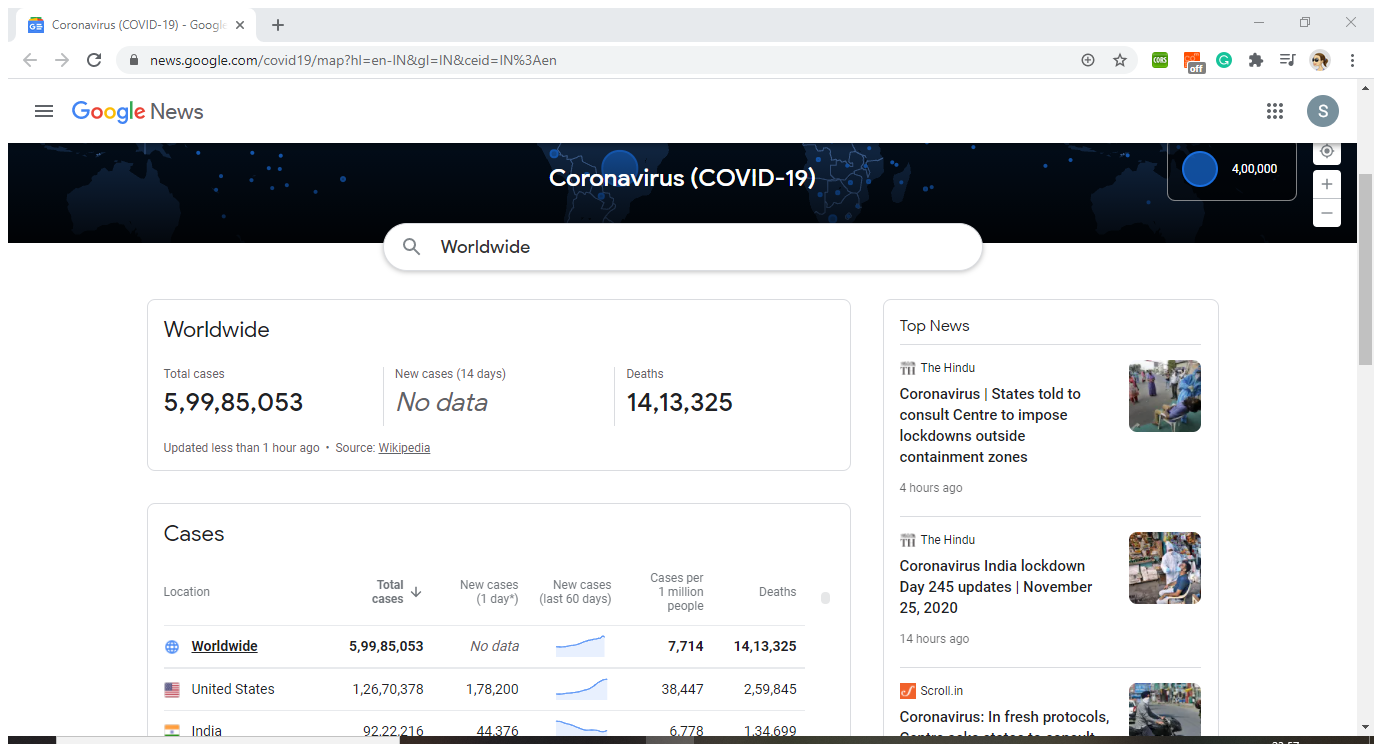
Workflow: CovidDataExtraction

Step 1: Attach Browser 'Coronavir Page' in window 'Coronavirus (COVID-19) - Google News' (chrome.exe)

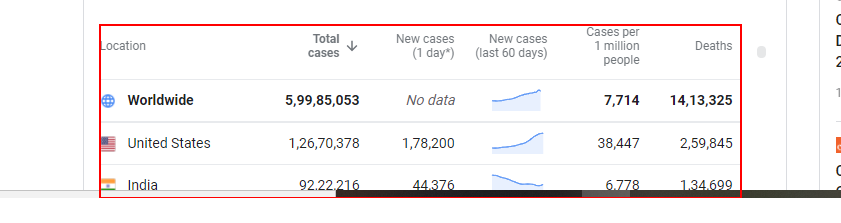
Step 2: get-text from the table